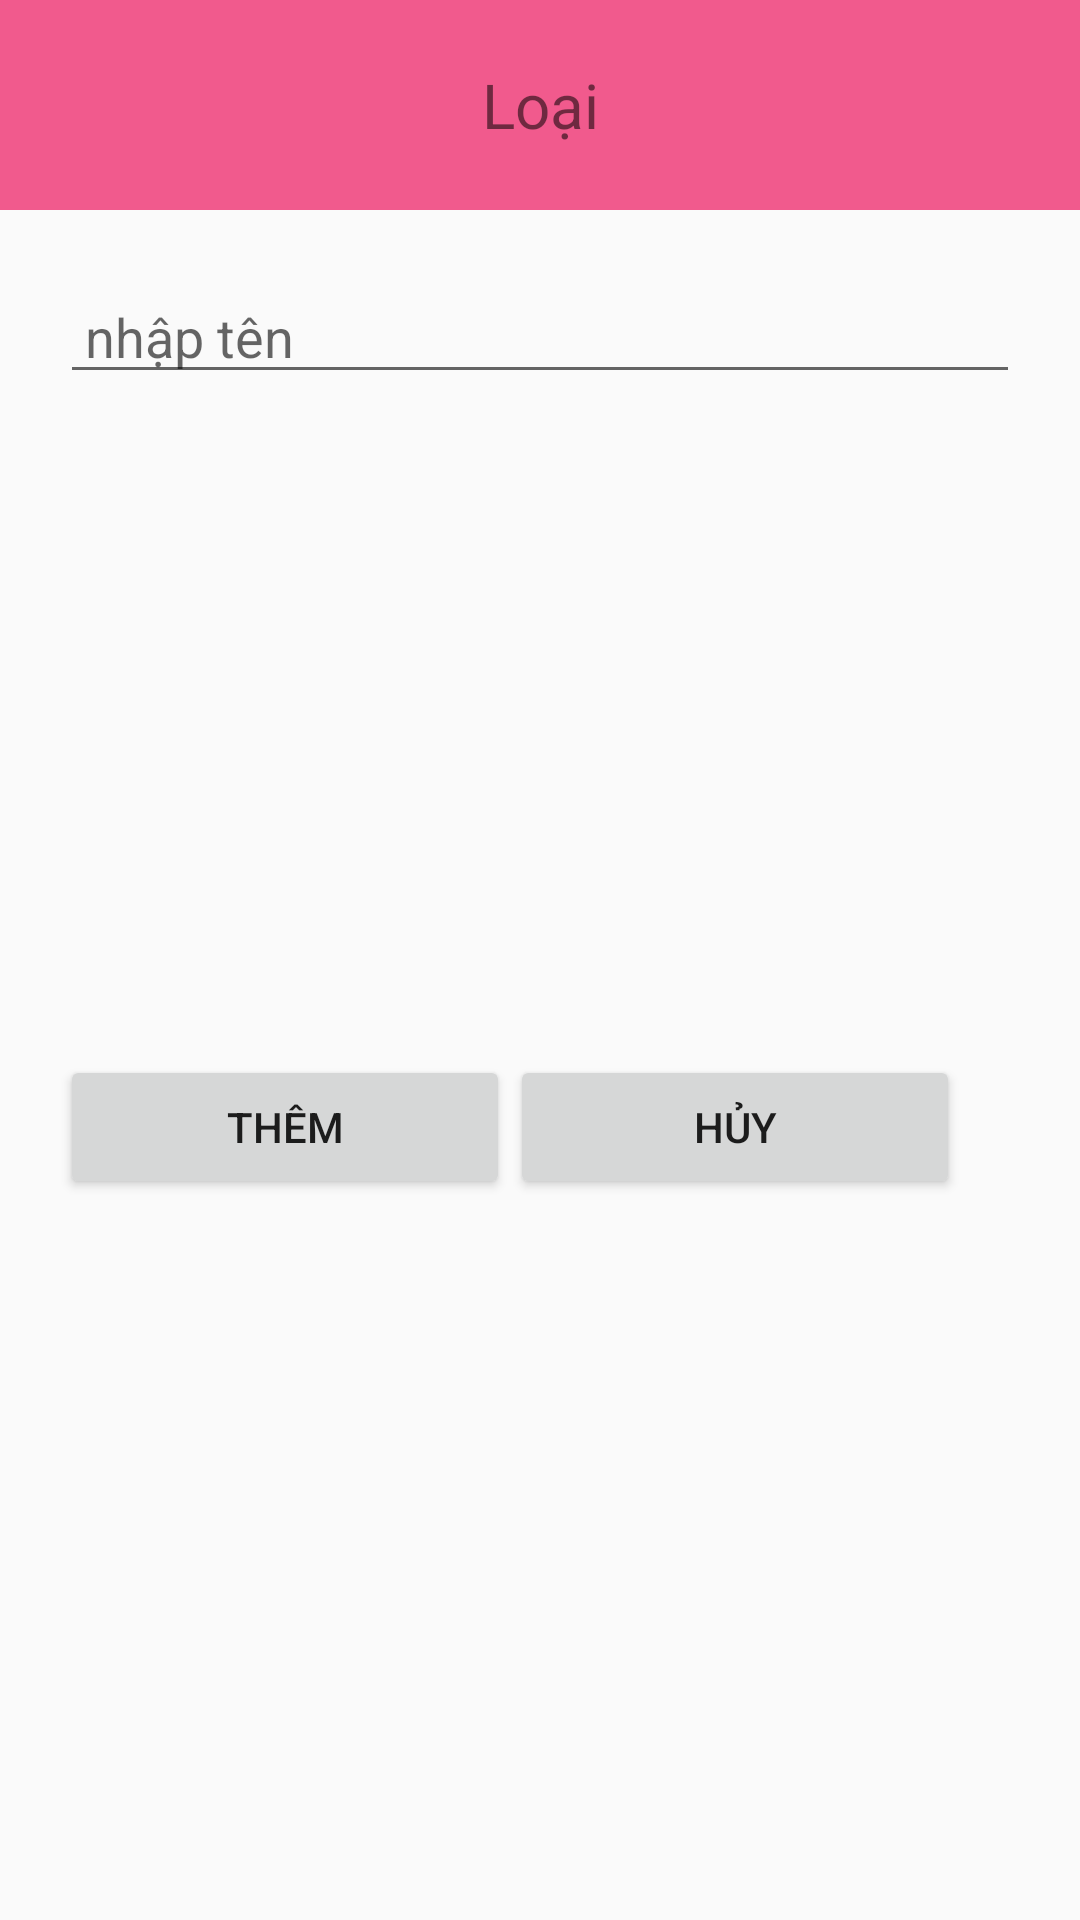

The Android layout XML behind this screen, and the referenced resources:
<!-- AndroidManifest.xml: application theme AppTheme -->
<!-- res/layout/dialog_chi.xml -->
<?xml version="1.0" encoding="utf-8"?>
<LinearLayout xmlns:android="http://schemas.android.com/apk/res/android"
    android:layout_width="match_parent"
    android:layout_height="match_parent"

    android:orientation="vertical">

    <TextView
        android:layout_width="match_parent"
        android:layout_height="70dp"
        android:background="#F15A8D"
        android:gravity="center"
        android:text="Loại"
        android:textSize="10pt" />

    <LinearLayout
        android:layout_width="match_parent"
        android:layout_height="match_parent"
        android:padding="20dp"
        android:orientation="vertical">

        <EditText
            android:id="@+id/edtchi"
            android:layout_width="match_parent"
            android:layout_height="wrap_content"
            android:hint=" nhập tên " />

        <LinearLayout
            android:layout_width="match_parent"
            android:layout_height="match_parent"
            android:layout_gravity="center"
            android:orientation="horizontal">

            <Button

                android:id="@+id/btnchi"
                android:layout_width="150dp"
                android:layout_height="wrap_content"
                android:layout_gravity="center"
                android:text="thêm" />

            <Button

                android:id="@+id/btnhuy"
                android:layout_width="150dp"
                android:layout_height="wrap_content"
                android:layout_gravity="center"
                android:text="hủy" />
        </LinearLayout>
    </LinearLayout>
</LinearLayout>
<!-- resources referenced by this layout -->
<resources>
  <style name="AppTheme" parent="Theme.AppCompat.Light.DarkActionBar">
          
          <item name="colorPrimary">#EC5488</item>
          <item name="colorPrimaryDark">#DD7598</item>
          <item name="colorAccent">#EBEC62C5</item>
      </style>
</resources>
